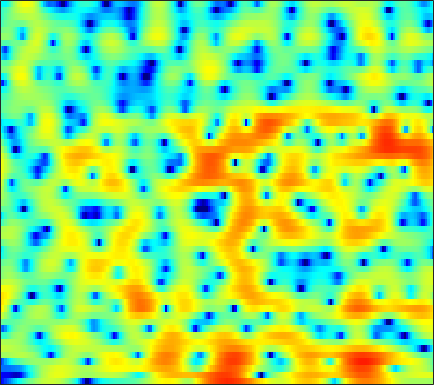

The file beside this chart, header and first rows:
-15.382, -14.391, -12.894, -11.333, -10.168, -8.7246, -7.3568, -6.4204, -5.2306, -4.1672, -3.1531, -2.4458, -1.5723, -0.76156, -0.21154, 0.45378, 1.0492, 1.438, 1.889, 2.2716, 2.5655, 2.7321, 2.8771, 2.9274
-15.59, -15.73, -15.84, -16.06, -16.34, -17, -17.79, -18.13, -17.47, -15.28, -12.49, -10.46, -8.025, -5.911, -4.507, -2.864, -1.455, -0.5327, 0.5356, 1.443, 2.2, 2.678, 3.2, 3.597
-10.83, -10.98, -10.94, -10.81, -10.68, -10.47, -10.25, -10.03, -9.623, -8.977, -8.036, -7.158, -5.862, -4.518, -3.525, -2.278, -1.148, -0.3868, 0.5117, 1.29, 1.957, 2.379, 2.857, 3.237
-12.93, -11.08, -8.657, -6.723, -5.553, -4.294, -3.291, -2.646, -1.93, -1.33, -0.807, -0.4652, -0.06145, 0.2807, 0.4912, 0.7103, 0.8566, 0.9203, 0.9542, 0.943, 0.9248, 0.9324, 0.9869, 1.142
1.126, 1.123, 1.211, 1.367, 1.508, 1.697, 1.869, 1.979, 2.082, 2.116, 2.085, 2.01, 1.826, 1.539, 1.235, 0.6962, -0.02546, -0.7169, -1.901, -3.517, -5.765, -8.088, -12.48, -15.64
2.71, 2.6, 2.472, 2.352, 2.267, 2.147, 2.011, 1.89, 1.685, 1.424, 1.097, 0.8092, 0.3574, -0.1608, -0.5957, -1.217, -1.894, -2.429, -3.172, -3.932, -4.671, -5.133, -5.504, -5.415
2.013, 1.856, 1.713, 1.633, 1.606, 1.571, 1.5, 1.399, 1.175, 0.8361, 0.3442, -0.1349, -0.9241, -1.864, -2.669, -3.801, -4.866, -5.456, -5.772, -5.511, -4.811, -4.13, -3.141, -2.143
-2.878, -3.271, -2.968, -2.069, -1.274, -0.3121, 0.4169, 0.7879, 1.043, 1.02, 0.705, 0.2607, -0.64, -1.974, -3.339, -5.837, -9.622, -13.82, -16.91, -10.86, -6.5, -4.223, -1.956, -0.2348
-10.27, -11.76, -9.341, -6.129, -4.305, -2.535, -1.309, -0.6538, -0.0592, 0.2715, 0.3689, 0.3107, 0.07569, -0.309, -0.6582, -1.154, -1.594, -1.804, -1.812, -1.507, -0.9371, -0.4142, 0.3142, 1.015
-0.8366, -1.251, -1.594, -1.698, -1.659, -1.517, -1.304, -1.11, -0.8137, -0.5297, -0.2488, -0.05283, 0.1605, 0.3159, 0.3955, 0.4667, 0.5092, 0.5328, 0.5639, 0.5875, 0.6077, 0.6147, 0.5965, 0.5601
3.153, 2.389, 1.243, -0.02273, -1.017, -2.29, -3.198, -3.451, -3.116, -2.262, -1.257, -0.5437, 0.2772, 0.9306, 1.308, 1.68, 1.914, 1.995, 2.007, 1.874, 1.584, 1.256, 0.6419, -0.1868
5.884, 4.859, 3.121, 0.7992, -1.487, -5.787, -13.11, -16.56, -9.193, -5.002, -2.539, -1.325, -0.1836, 0.6231, 1.068, 1.513, 1.857, 2.033, 2.131, 2.063, 1.784, 1.407, 0.6379, -0.516
6.369, 5.675, 4.572, 3.291, 2.252, 0.8811, -0.3156, -1.002, -1.617, -2.018, -2.379, -2.736, -3.297, -3.828, -3.999, -3.778, -3.116, -2.494, -1.742, -1.198, -0.9464, -0.9521, -1.211, -1.702
6.233, 5.929, 5.418, 4.779, 4.226, 3.405, 2.489, 1.728, 0.599, -0.7499, -2.514, -4.241, -7.487, -13.16, -23.31, -17.44, -9.965, -7.165, -4.877, -3.585, -2.985, -2.89, -3.184, -3.862
4.6, 4.667, 4.616, 4.415, 4.161, 3.695, 3.094, 2.548, 1.696, 0.6923, -0.4396, -1.337, -2.55, -3.604, -4.1, -4.221, -3.851, -3.413, -2.863, -2.517, -2.526, -2.795, -3.559, -4.915
1.762, 2.203, 2.563, 2.699, 2.673, 2.488, 2.153, 1.821, 1.299, 0.7421, 0.1939, -0.1887, -0.6029, -0.8898, -1.017, -1.064, -1.01, -0.9234, -0.8275, -0.8092, -0.9174, -1.109, -1.527, -2.114
-0.004529, 0.5704, 1.078, 1.304, 1.306, 1.11, 0.7042, 0.2978, -0.3354, -0.9915, -1.565, -1.868, -2.014, -1.845, -1.565, -1.071, -0.5309, -0.1478, 0.2853, 0.6009, 0.7992, 0.8556, 0.8129, 0.6592
-0.1719, 0.274, 0.6617, 0.7864, 0.6882, 0.2781, -0.4915, -1.341, -2.869, -4.969, -7.542, -9.17, -9.153, -6.811, -4.884, -2.719, -1.026, -0.03694, 1.014, 1.79, 2.324, 2.587, 2.765, 2.757
-1.52, -1.012, -0.5042, -0.2368, -0.22, -0.4945, -1.145, -1.929, -3.42, -5.474, -8.017, -9.739, -9.723, -7.248, -5.252, -3.016, -1.259, -0.2042, 0.9403, 1.833, 2.503, 2.876, 3.203, 3.326
-5.054, -3.839, -2.581, -1.722, -1.335, -1.121, -1.207, -1.438, -1.928, -2.513, -3.07, -3.348, -3.47, -3.263, -2.926, -2.319, -1.609, -1.038, -0.2783, 0.4541, 1.127, 1.582, 2.094, 2.48
-5.866, -4.159, -2.519, -1.42, -0.8821, -0.4785, -0.3779, -0.4646, -0.7641, -1.24, -1.822, -2.289, -2.917, -3.48, -3.801, -4.016, -3.897, -3.576, -2.901, -2.053, -1.125, -0.4292, 0.4677, 1.294
-1.09, -0.4986, 0.1887, 0.7063, 0.9558, 1.094, 0.9812, 0.7388, 0.1979, -0.609, -1.707, -2.764, -4.487, -6.65, -8.531, -10.91, -11.62, -10.63, -8.579, -6.587, -4.834, -3.646, -2.148, -0.7146
1.811, 1.935, 2.113, 2.235, 2.257, 2.165, 1.896, 1.556, 0.8874, -0.04939, -1.339, -2.583, -4.666, -7.457, -10.14, -14.31, -16.02, -14.41, -12.19, -10.83, -9.938, -9.082, -7.187, -4.695
1.484, 1.621, 1.863, 2.071, 2.162, 2.152, 1.986, 1.74, 1.25, 0.5604, -0.2845, -1.029, -2.202, -3.468, -4.428, -5.628, -6.725, -7.557, -8.853, -11.05, -15.45, -21.43, -14.8, -7.868
-3.197, -2.055, -0.804, 0.07116, 0.4818, 0.741, 0.7106, 0.5525, 0.1984, -0.2522, -0.7099, -1.027, -1.435, -1.781, -2.014, -2.327, -2.65, -2.935, -3.3, -3.648, -3.764, -3.559, -2.749, -1.468
-6.76, -4.571, -2.732, -1.72, -1.38, -1.356, -1.767, -2.295, -3.192, -4.084, -4.682, -4.746, -4.232, -3.406, -2.753, -1.929, -1.228, -0.7714, -0.2874, 0.1608, 0.5856, 0.9281, 1.425, 1.958
-1.442, -1.385, -1.301, -1.425, -1.716, -2.45, -3.652, -4.984, -7.595, -11.97, -20.48, -19.21, -11.07, -6.79, -4.632, -2.529, -1.007, -0.115, 0.8165, 1.533, 2.085, 2.414, 2.751, 2.987
0.898, 0.513, -0.05502, -0.7087, -1.264, -2.137, -3.169, -4.08, -5.45, -6.796, -7.559, -7.364, -6.038, -4.283, -3.004, -1.485, -0.2295, 0.5317, 1.368, 1.989, 2.43, 2.642, 2.766, 2.709
1.807, 1.154, 0.1764, -0.7897, -1.455, -2.163, -2.664, -2.883, -3.001, -2.932, -2.703, -2.39, -1.833, -1.131, -0.5684, 0.1841, 0.874, 1.343, 1.881, 2.288, 2.542, 2.613, 2.53, 2.203
2.512, 1.214, -0.849, -3.228, -4.884, -6.016, -5.424, -4.412, -3.061, -1.974, -1.146, -0.6335, -0.129, 0.2996, 0.6001, 0.9502, 1.304, 1.591, 1.966, 2.315, 2.596, 2.716, 2.723, 2.482
3.493, 1.878, -0.9766, -5.059, -9.342, -12.95, -8.402, -5.607, -3.228, -1.83, -1.02, -0.7368, -0.6093, -0.7674, -1.003, -1.318, -1.45, -1.358, -0.9144, -0.1691, 0.6773, 1.288, 1.947, 2.378
4.319, 3.29, 1.775, 0.2692, -0.7023, -1.581, -1.923, -1.911, -1.818, -1.811, -2.037, -2.454, -3.334, -4.735, -6.235, -8.876, -12.05, -13.13, -10.66, -7.308, -4.626, -3.002, -1.263, 0.1089
4.603, 3.856, 2.821, 1.789, 1.051, 0.1821, -0.5566, -1.035, -1.606, -2.211, -2.945, -3.639, -4.902, -6.556, -8.208, -10.96, -13.78, -14.87, -13.41, -10.79, -8.367, -6.686, -4.569, -2.563
4.597, 3.825, 2.708, 1.532, 0.6592, -0.4402, -1.364, -1.923, -2.494, -2.939, -3.331, -3.688, -4.313, -5.148, -5.907, -7.115, -8.427, -9.463, -10.85, -12.23, -12.72, -11.52, -8.267, -4.896
4.088, 3.064, 1.455, -0.4032, -1.918, -4.029, -5.795, -6.483, -6.313, -5.409, -4.474, -3.928, -3.455, -3.393, -3.538, -4.059, -5.015, -5.986, -7.961, -10.84, -13.59, -12.2, -7.639, -3.764
2.326, 1.045, -0.9505, -3.442, -5.792, -10.11, -18.06, -26.28, -14.12, -9.036, -6.071, -4.602, -3.231, -2.33, -1.929, -1.647, -1.608, -1.714, -1.921, -2.047, -1.883, -1.485, -0.5864, 0.5426
-0.1156, -1.377, -3.209, -5.082, -6.439, -7.942, -8.82, -8.863, -8.034, -6.499, -4.931, -3.757, -2.488, -1.404, -0.7484, -0.04952, 0.5104, 0.8236, 1.207, 1.525, 1.831, 2.055, 2.356, 2.587
-2.78, -4.273, -6.593, -9.065, -10.6, -11.1, -9.894, -8.56, -6.75, -5.133, -3.762, -2.814, -1.655, -0.6453, 0.06155, 0.9117, 1.665, 2.194, 2.786, 3.26, 3.588, 3.733, 3.745, 3.54
-5.252, -6.411, -8.714, -12.61, -17.13, -17.42, -11.69, -8.791, -6.212, -4.589, -3.444, -2.91, -2.264, -1.606, -0.9949, 0.05426, 1.202, 2.064, 3.061, 3.839, 4.341, 4.522, 4.476, 4.107
-6.418, -5.509, -5.03, -5.025, -5.055, -4.763, -4.168, -3.626, -3.132, -3.023, -3.463, -4.301, -6.04, -7.845, -7.593, -4.699, -1.497, 0.4092, 2.327, 3.671, 4.477, 4.773, 4.804, 4.431
-3.466, -2.635, -1.842, -1.246, -0.9213, -0.6234, -0.4487, -0.4362, -0.6224, -1.157, -2.235, -3.439, -5.846, -8.44, -8.481, -5.217, -1.885, 0.03341, 1.912, 3.171, 3.899, 4.144, 4.117, 3.667
-1.491, -1.163, -0.725, -0.3189, -0.05548, 0.205, 0.368, 0.3996, 0.3373, 0.1195, -0.2293, -0.5248, -0.8699, -1.015, -0.877, -0.3595, 0.4085, 1.02, 1.741, 2.246, 2.514, 2.537, 2.302, 1.764
-1.698, -1.418, -1.005, -0.6082, -0.3216, 0.03495, 0.3281, 0.5062, 0.6628, 0.7437, 0.7801, 0.768, 0.7697, 0.7982, 0.8629, 0.9844, 1.143, 1.262, 1.389, 1.438, 1.371, 1.228, 0.8896, 0.3838
-2.826, -2.5, -1.982, -1.391, -0.9276, -0.3205, 0.2225, 0.5768, 0.9526, 1.226, 1.394, 1.462, 1.483, 1.461, 1.415, 1.337, 1.234, 1.143, 1.004, 0.8425, 0.6248, 0.4195, 0.09386, -0.3112
-5.094, -4.816, -3.982, -2.773, -1.814, -0.6196, 0.3989, 1.011, 1.642, 2.052, 2.252, 2.293, 2.197, 1.971, 1.734, 1.38, 1.015, 0.7581, 0.45, 0.1747, -0.08015, -0.2759, -0.5652, -0.8953
-13.36, -14.27, -8.866, -4.56, -2.284, -0.05948, 1.528, 2.39, 3.181, 3.609, 3.715, 3.586, 3.168, 2.474, 1.815, 0.8145, -0.1553, -0.7324, -1.184, -1.32, -1.299, -1.317, -1.509, -1.913
-5.28, -5.37, -3.744, -1.418, 0.1929, 1.946, 3.267, 4.006, 4.651, 4.924, 4.819, 4.462, 3.596, 2.208, 0.743, -1.942, -5.583, -8.412, -8.682, -5.97, -3.969, -3.178, -2.954, -3.658
-0.1876, -0.2361, 0.07924, 0.717, 1.33, 2.206, 3.005, 3.502, 3.966, 4.154, 4.007, 3.663, 2.821, 1.484, 0.09558, -2.37, -5.493, -7.654, -7.99, -6.075, -4.392, -3.669, -3.372, -3.818
-1.262, -1.549, -1.534, -1.09, -0.5521, 0.319, 1.206, 1.784, 2.391, 2.774, 2.895, 2.826, 2.481, 1.871, 1.288, 0.3968, -0.4952, -1.054, -1.539, -1.715, -1.758, -1.788, -1.891, -2.103
-5.994, -7.664, -8.354, -6.587, -4.769, -2.604, -0.9001, 0.0948, 1.104, 1.827, 2.288, 2.488, 2.594, 2.528, 2.371, 2.066, 1.678, 1.35, 0.8852, 0.4126, -0.06763, -0.4115, -0.8398, -1.168
-7.667, -11.09, -13.16, -8.942, -6.074, -3.372, -1.544, -0.5435, 0.4623, 1.2, 1.789, 2.145, 2.553, 2.857, 2.982, 3.001, 2.834, 2.579, 2.05, 1.277, 0.2992, -0.5504, -1.725, -2.686
-1.392, -1.823, -2.045, -1.801, -1.461, -1.008, -0.7149, -0.6267, -0.619, -0.5374, -0.1277, 0.436, 1.36, 2.274, 2.851, 3.355, 3.509, 3.376, 2.836, 1.828, 0.2301, -1.478, -4.811, -10.3
0.5996, 0.6598, 0.646, 0.5022, 0.2842, -0.2745, -1.312, -2.558, -5.138, -8.799, -9.665, -6.515, -2.585, 0.09831, 1.486, 2.706, 3.329, 3.456, 3.209, 2.513, 1.347, 0.1663, -1.761, -3.7
-0.8473, -0.4017, -0.03445, 0.04182, -0.1016, -0.6106, -1.567, -2.631, -4.556, -6.6, -6.858, -5.305, -2.706, -0.5525, 0.655, 1.772, 2.417, 2.634, 2.617, 2.302, 1.772, 1.275, 0.6006, 0.01653
-2.716, -1.905, -1.104, -0.5781, -0.3609, -0.2661, -0.3516, -0.4877, -0.684, -0.7677, -0.5918, -0.2676, 0.3272, 0.9579, 1.374, 1.774, 1.968, 1.976, 1.818, 1.494, 1.055, 0.6876, 0.1831, -0.2872
-3.217, -2.399, -1.492, -0.7452, -0.2668, 0.2743, 0.7231, 1.003, 1.332, 1.622, 1.878, 2.042, 2.225, 2.323, 2.313, 2.176, 1.876, 1.549, 0.9951, 0.3453, -0.3666, -0.9033, -1.612, -2.267
-3.126, -2.666, -1.992, -1.215, -0.5611, 0.3477, 1.224, 1.821, 2.504, 3.045, 3.416, 3.575, 3.615, 3.448, 3.174, 2.603, 1.792, 1.028, -0.1652, -1.49, -2.819, -3.755, -4.823, -5.718
-4.756, -5.123, -5.026, -3.945, -2.68, -0.8241, 0.8936, 2, 3.194, 4.062, 4.621, 4.843, 4.857, 4.547, 4.093, 3.157, 1.806, 0.4808, -1.758, -4.58, -7.822, -9.977, -11.21, -11.03
